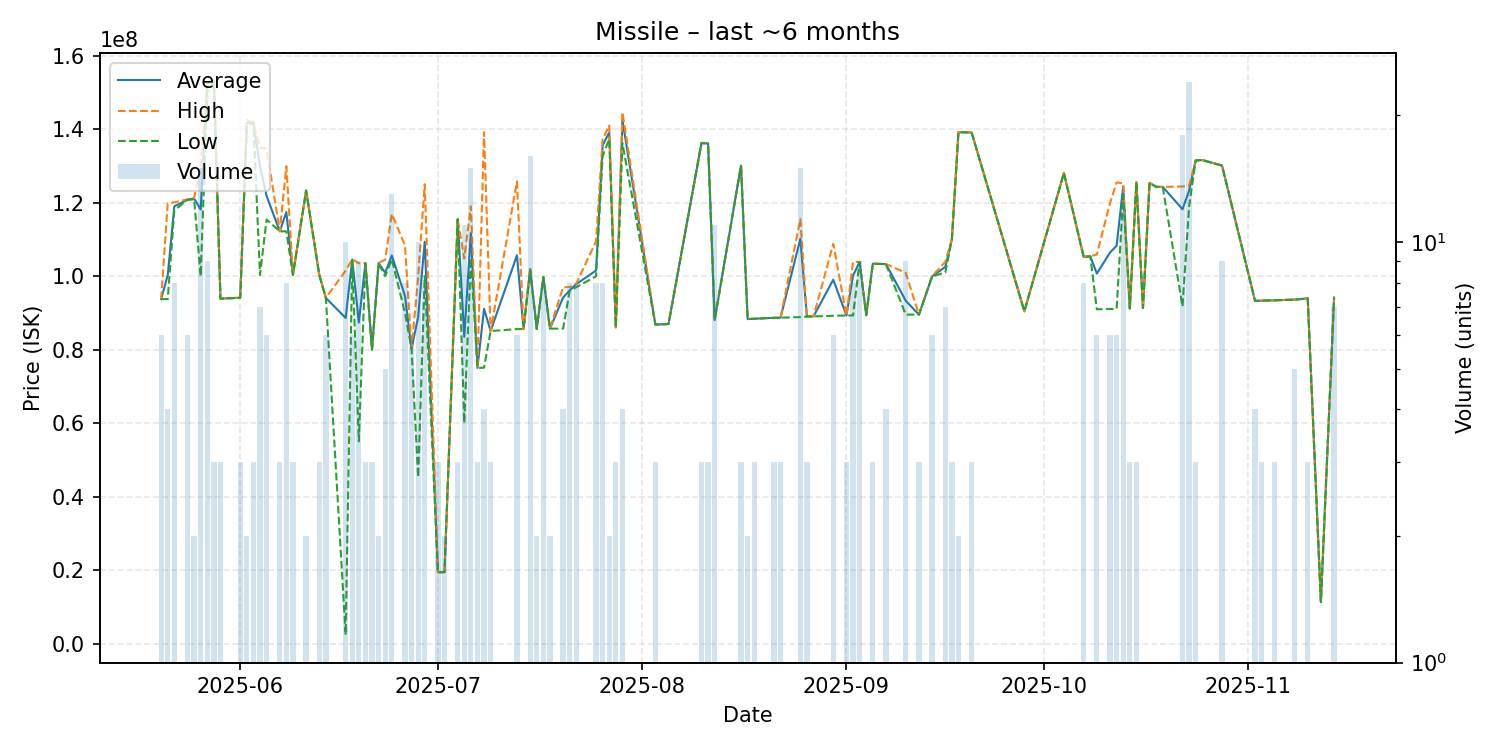

Data behind this chart, as committed beside it:
date, average, highest, lowest, order_count, volume
2025-05-20, 93755000, 93760000, 93750000, 2, 6
2025-05-21, 100267500, 119800000, 93760000, 3, 4
2025-05-22, 119012500, 120100000, 117900000, 5, 8
2025-05-24, 120816667, 120900000, 120800000, 4, 6
2025-05-25, 121100000, 121300000, 120900000, 2, 2
2025-05-26, 118132000, 130000000, 100000000, 10, 15
2025-05-27, 152500000, 153200000, 150000000, 4, 9
2025-05-28, 153200000, 153200000, 153200000, 1, 3
2025-05-29, 93870000, 93875000, 93865000, 3, 3
2025-06-01, 94123333, 94150000, 94110000, 2, 3
2025-06-02, 141700000, 142500000, 140900000, 2, 2
2025-06-03, 141800000, 141800000, 141800000, 1, 3
2025-06-04, 129942857, 134900000, 100300000, 4, 7
2025-06-05, 121850000, 134750000, 115400000, 5, 6
2025-06-07, 112200000, 112200000, 112200000, 1, 3
2025-06-08, 117450000, 129900000, 112200000, 6, 8
2025-06-09, 100366667, 100400000, 100300000, 2, 3
2025-06-11, 123300000, 123300000, 123300000, 1, 2
2025-06-13, 100333333, 100400000, 100300000, 2, 3
2025-06-14, 94060000, 94070000, 94050000, 2, 6
2025-06-17, 88615200, 101500000, 2352000, 8, 10
2025-06-18, 104516667, 104600000, 104400000, 4, 6
2025-06-19, 87373333, 103500000, 55020000, 4, 9
2025-06-20, 103566667, 103600000, 103500000, 2, 3
2025-06-21, 80000000, 80000000, 80000000, 1, 3
2025-06-22, 103550000, 103600000, 103500000, 2, 2
2025-06-23, 100894000, 104500000, 99995000, 4, 5
2025-06-24, 105632308, 116900000, 104600000, 6, 13
2025-06-26, 94615000, 108450000, 90000000, 5, 8
2025-06-27, 80220000, 80230000, 80210000, 2, 6
2025-06-28, 88874000, 99775000, 45275000, 6, 10
2025-06-29, 109372500, 125000000, 100000000, 4, 8
2025-07-01, 19420000, 19420000, 19420000, 3, 3
2025-07-02, 19410000, 19410000, 19410000, 1, 2
2025-07-04, 115500000, 115500000, 115500000, 1, 3
2025-07-05, 83508182, 104800000, 60030000, 7, 11
2025-07-06, 111760000, 119000000, 104900000, 8, 15
2025-07-07, 75023333, 75030000, 75020000, 2, 3
2025-07-08, 91110000, 139200000, 75080000, 2, 4
2025-07-09, 85066667, 85070000, 85060000, 3, 3
2025-07-13, 105688333, 125800000, 85580000, 3, 6
2025-07-14, 85600000, 85600000, 85600000, 1, 1
2025-07-15, 101925000, 102100000, 101550000, 8, 16
2025-07-16, 85630000, 85630000, 85630000, 1, 2
2025-07-17, 99772500, 99790000, 99770000, 2, 8
2025-07-18, 85705000, 85710000, 85700000, 2, 2
2025-07-20, 94172500, 96990000, 85720000, 2, 4
2025-07-21, 96110000, 97000000, 95980000, 5, 8
2025-07-22, 97845000, 97960000, 96990000, 5, 8
2025-07-25, 101533750, 109500000, 99950000, 4, 8
2025-07-26, 135575000, 137300000, 132700000, 2, 8
2025-07-27, 139150000, 141000000, 137300000, 2, 2
2025-07-28, 86060000, 86060000, 86060000, 1, 3
2025-07-29, 142500000, 144600000, 136200000, 2, 4
2025-08-03, 86816667, 86820000, 86810000, 2, 3
2025-08-05, 86970000, 86970000, 86970000, 1, 1
2025-08-10, 136233333, 136300000, 136200000, 2, 3
2025-08-11, 136166667, 136200000, 136100000, 2, 3
2025-08-12, 88060000, 88060000, 88060000, 5, 11
2025-08-16, 130133333, 130200000, 130100000, 2, 3
... 48 more rows
